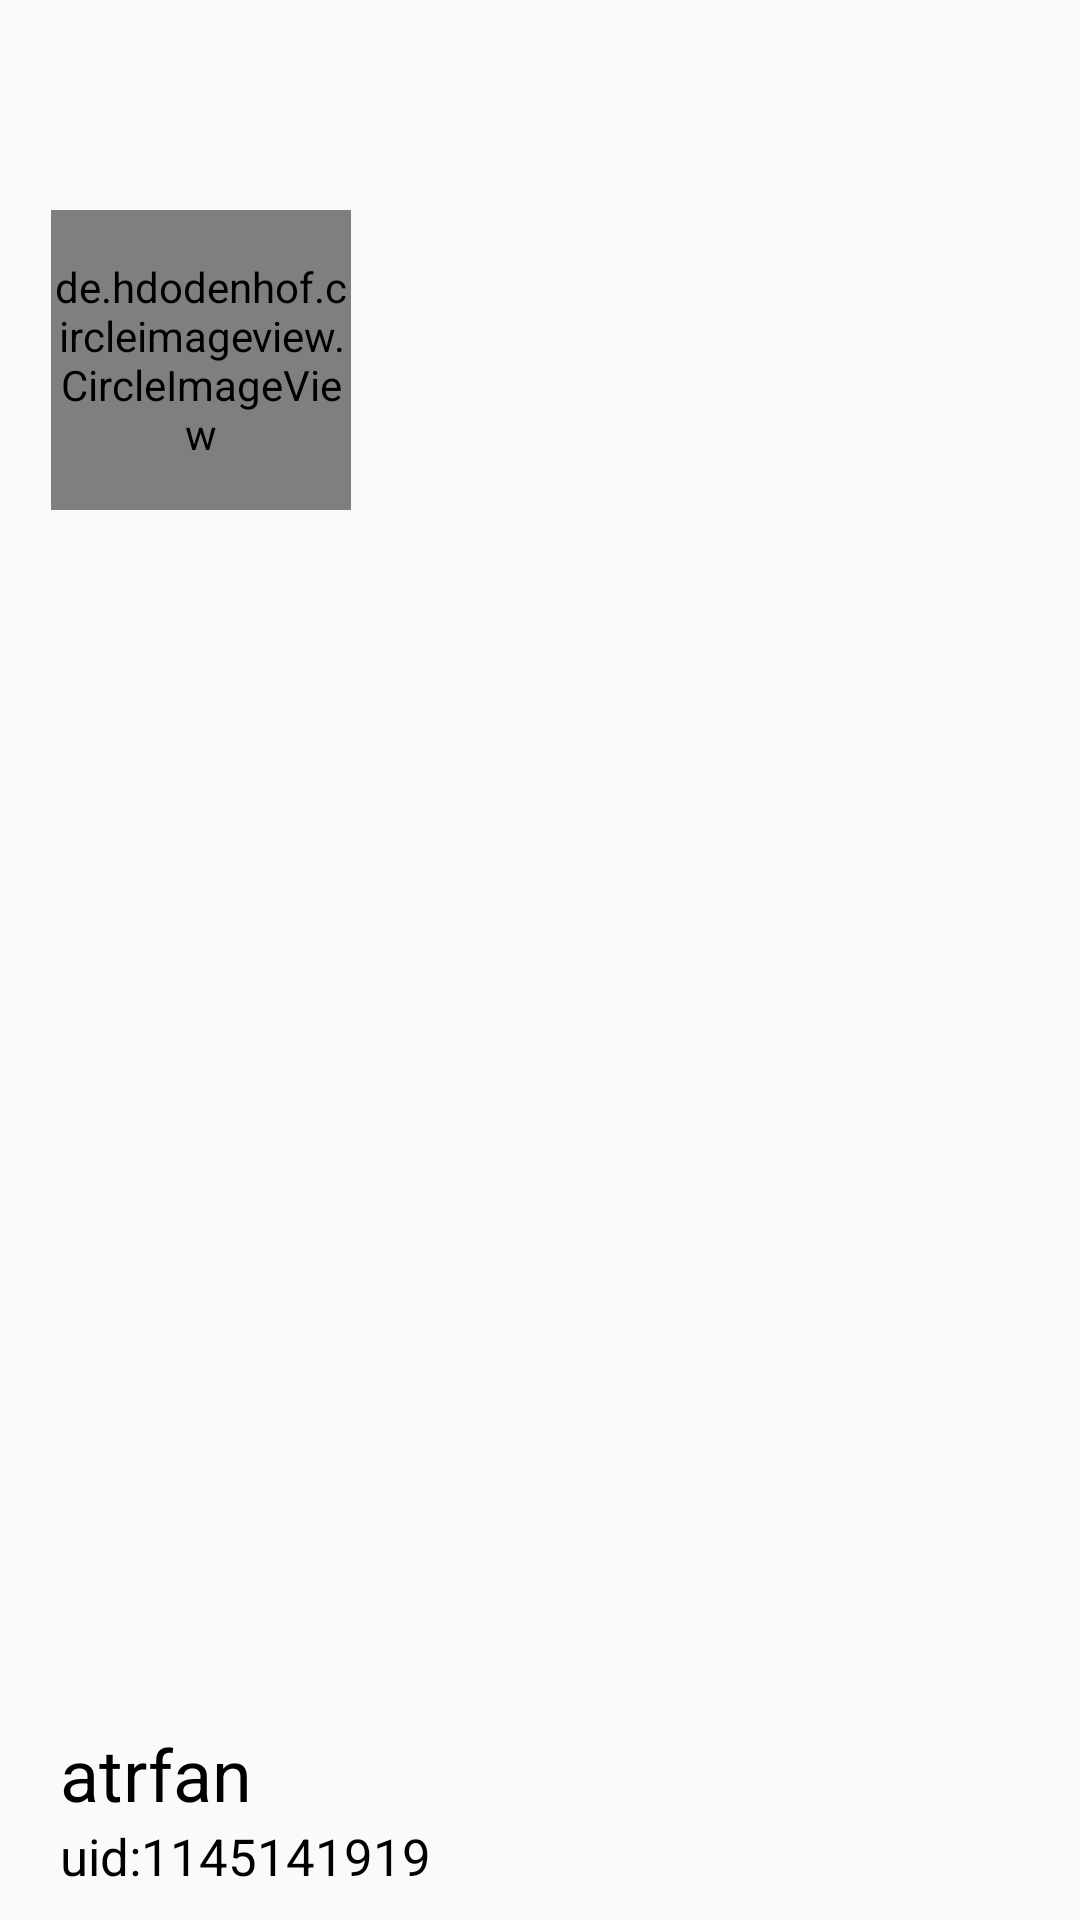

The Android layout XML behind this screen, and the referenced resources:
<!-- AndroidManifest.xml: application theme Theme.ShowerCorn -->
<!-- res/layout/recommend_nav_header.xml -->
<?xml version="1.0" encoding="utf-8"?>
<RelativeLayout xmlns:android="http://schemas.android.com/apk/res/android"
    android:layout_width="match_parent"
    android:layout_height="230dp"
    android:background="@drawable/default_user_nav_header_background"
    android:padding="10dp">

    <de.hdodenhof.circleimageview.CircleImageView
        android:id="@+id/user_header"
        android:layout_width="100dp"
        android:layout_height="100dp"
        android:layout_alignParentStart="true"
        android:layout_marginStart="7dp"
        android:layout_marginTop="60dp"
        android:src="@drawable/default_user_header" />

    <TextView
        android:id="@+id/username"
        android:layout_width="wrap_content"
        android:layout_height="wrap_content"
        android:layout_above="@id/user_id"
        android:text="@string/default_username"
        android:textColor="#000000"
        android:layout_marginStart="10dp"
        android:textSize="24sp" />

    <TextView
        android:id="@+id/user_id"
        android:layout_width="wrap_content"
        android:layout_height="wrap_content"
        android:layout_alignParentBottom="true"
        android:text="@string/default_user_id"
        android:textColor="#000000"
        android:layout_marginStart="10dp"
        android:textSize="17sp" />



</RelativeLayout>
<!-- resources referenced by this layout -->
<resources>
  <!-- drawable default_user_header: jpg bitmap (drawable-hdpi, 879588 bytes) -->
  <string name="default_user_id">uid:1145141919</string>
  <string name="default_username">atrfan</string>
  <style name="Theme.ShowerCorn" parent="Theme.AppCompat.Light.NoActionBar">
          
          <item name="colorPrimary">@color/color_primary</item>
          <item name="android:textColorSecondary">@color/light_black</item>
          <item name="colorPrimaryVariant">@color/purple_700</item>
          <item name="colorOnPrimary">@color/white</item>
          
          <item name="colorSecondary">@color/teal_200</item>
          <item name="colorSecondaryVariant">@color/teal_700</item>
          <item name="colorOnSecondary">@color/black</item>
          
          <item name="android:statusBarColor">?attr/colorPrimaryVariant</item>
          
      </style>
  <color name="color_primary">#FF3C6BC1</color>
  <color name="light_black">#66000000</color>
  <color name="purple_700">#FF3700B3</color>
  <color name="white">#FFFFFFFF</color>
  <color name="teal_200">#FF03DAC5</color>
  <color name="teal_700">#FF018786</color>
  <color name="black">#FF000000</color>
</resources>
